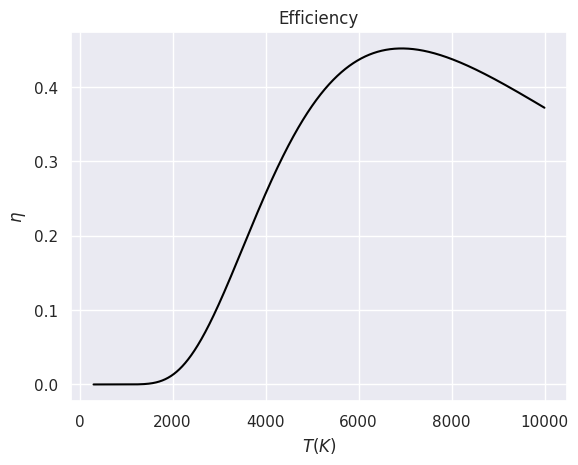

Here is the Python script that generated this plot:
import matplotlib.pyplot as plt
import seaborn as sns
sns.set_theme()
sns.set_style("darkgrid")

import numpy as np
import scipy.integrate as int

# parameters
h  = 6.6260e-34
c  = 2.9979e+8
kB = 1.3806e-23
l1 = 390.0e-9
l2 = 750.0e-9

#PART A
def integrand(x):
    return (x**3)/(np.exp(x) - 1)

def efficiency(T):
    # integration limits
    a = h*c/(l2*kB*T)
    b = h*c/(l1*kB*T)

    return (15/np.pi**4)*(int.fixed_quad(integrand, a, b, n=100)[0])

def main():
    T = np.arange(300, 10000, 1)
    N = []
    
    for t in T:
        N.append(efficiency(t))
    
    # plot
    plt.plot(T, N, color='black')
    
    # aesthetics
    plt.title('Efficiency')
    plt.xlabel('$T (K)$')
    plt.ylabel(r'$\eta $')
    # plt.gca().set_aspect('equal', adjustable='box') 
    
    plt.savefig("h5p4.pdf")

main()
